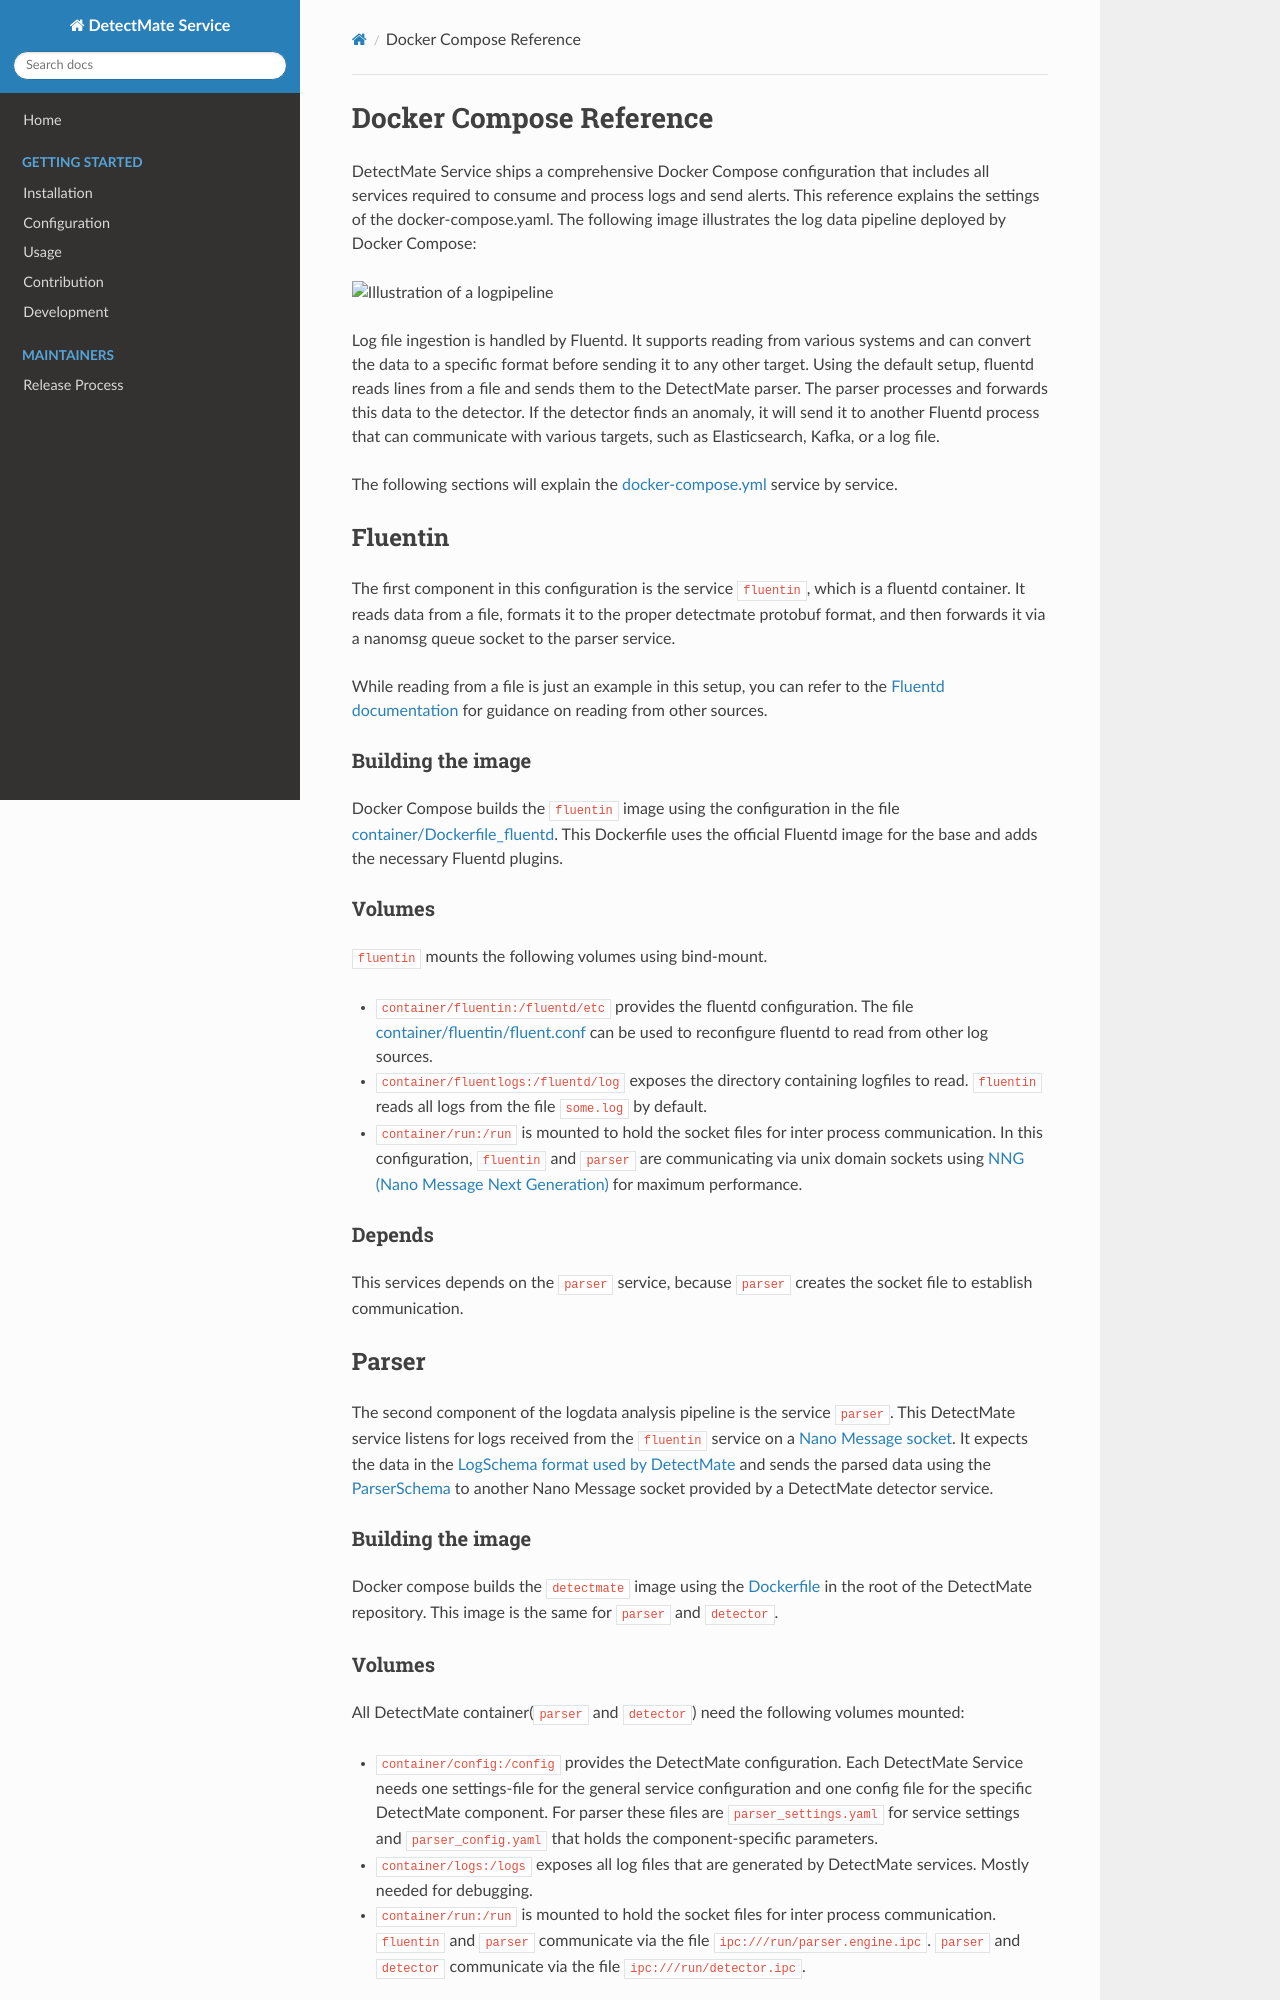

repository: ait-detectmate/DetectMateService · page: 0.4.0/docker-compose/index.html · generator: mkdocs

# Docker Compose Reference

DetectMate Service ships a comprehensive Docker Compose configuration that includes all services required to consume and process logs and send alerts. This reference explains the settings of `docker-compose.yml`. The following image illustrates the log data pipeline deployed by Docker Compose:

![Illustration of a logpipeline](img/ServicePipeline.svg "logpipeline")

Log file ingestion is handled by Fluentd. It supports reading from various systems and can convert the data to a specific format before sending it to any other target. Using the default setup, fluentd reads lines from a file and sends them to the DetectMate parser. The parser processes the data and forwards it to **both** detector services shipped by default, `detector` and `detector-rule`. If either detector finds an anomaly, it sends it to the `fluentout` process, which can communicate with various targets, such as Elasticsearch, Kafka, or a log file.

The following sections will explain the [docker-compose.yml](https://github.com/ait-detectmate/DetectMateService/blob/main/docker-compose.yml) service by service.

## Fluentin

The first component in this configuration is the service `fluentin`, which is a fluentd container. It reads data from a file, formats it to the proper detectmate protobuf format, and then forwards it via a nanomsg queue socket to the parser service. 

While reading from a file is just an example in this setup, you can refer to the [Fluentd documentation](https://docs.fluentd.org/) for guidance on reading from other sources.

### Building the image

Docker Compose builds the `fluentin` image using the configuration in the file [container/Dockerfile_fluentd](https://github.com/ait-detectmate/DetectMateService/blob/main/container/Dockerfile_fluentd). This Dockerfile uses the official Fluentd image for the base and adds the necessary Fluentd plugins.

### Volumes

`fluentin` mounts the following volumes using bind-mount. 

- `container/fluentin:/fluentd/etc` provides the fluentd configuration. The file [container/fluentin/fluent.conf](https://github.com/ait-detectmate/DetectMateService/blob/main/container/fluentin/fluent.conf) can be used to reconfigure fluentd to read from other log sources.

- `container/fluentlogs:/fluentd/log` exposes the directory containing logfiles to read. `fluentin` reads all logs from the file `some.log` by default.

- `container/run:/run` is mounted to hold the socket files for inter process communication. In this configuration, `fluentin` and `parser` are communicating via unix domain sockets using [NNG (Nano Message Next Generation)](https://nng.nanomsg.org/) for maximum performance. 

### Depends

This service depends on the `parser` service, because `parser` creates the socket file to establish communication.

## Parser

The second component of the logdata analysis pipeline is the service `parser`. This DetectMate service listens for logs received from the `fluentin` service on a [Nano Message socket](https://nng.nanomsg.org/). It expects the data in the [LogSchema format used by DetectMate](https://ait-detectmate.github.io/DetectMateLibrary/latest/schemas/) and sends the parsed data using the [ParserSchema](https://ait-detectmate.github.io/DetectMateLibrary/latest/schemas/) to another Nano Message socket provided by a DetectMate detector service.

### Building the image

Docker compose builds the `detectmate` image using the [Dockerfile](https://github.com/ait-detectmate/DetectMateService/blob/main/Dockerfile) in the root of the DetectMate repository. This image is the same for `parser`, `detector` and `detector-rule`.

### Volumes

All DetectMate containers (`parser`, `detector` and `detector-rule`) need the following volumes mounted:

- `container/config:/config` provides the DetectMate configuration. Each DetectMate Service needs one settings-file for the general service configuration and one config file for the specific DetectMate component. For parser these files are `parser_settings.yaml` for service settings and `parser_config.yaml` that holds the component-specific parameters.

- `container/logs:/logs` exposes all log files that are generated by DetectMate services. Mostly needed for debugging.

- `container/run:/run` is mounted to hold the socket files for inter process communication. `fluentin` and `parser` communicate via the file `ipc:///run/parser.engine.ipc`. `parser` fans the parsed data out to both detectors: `parser` and `detector` communicate via the file `ipc:///run/detector.ipc`, and `parser` and `detector-rule` communicate via `ipc:///run/detector-rule.ipc` (see `out_addr` in `parser_settings.yaml`).

### Ports

The parser service exposes port **8001** (internally the service runs on port 8000). The management API server runs on this port. This service exposes metrics for the `prometheus` service and allows to start, stop and reconfigure the service.

### Depends

This service depends on the `detector` and `detector-rule` services, because they create the socket files to establish communication.
